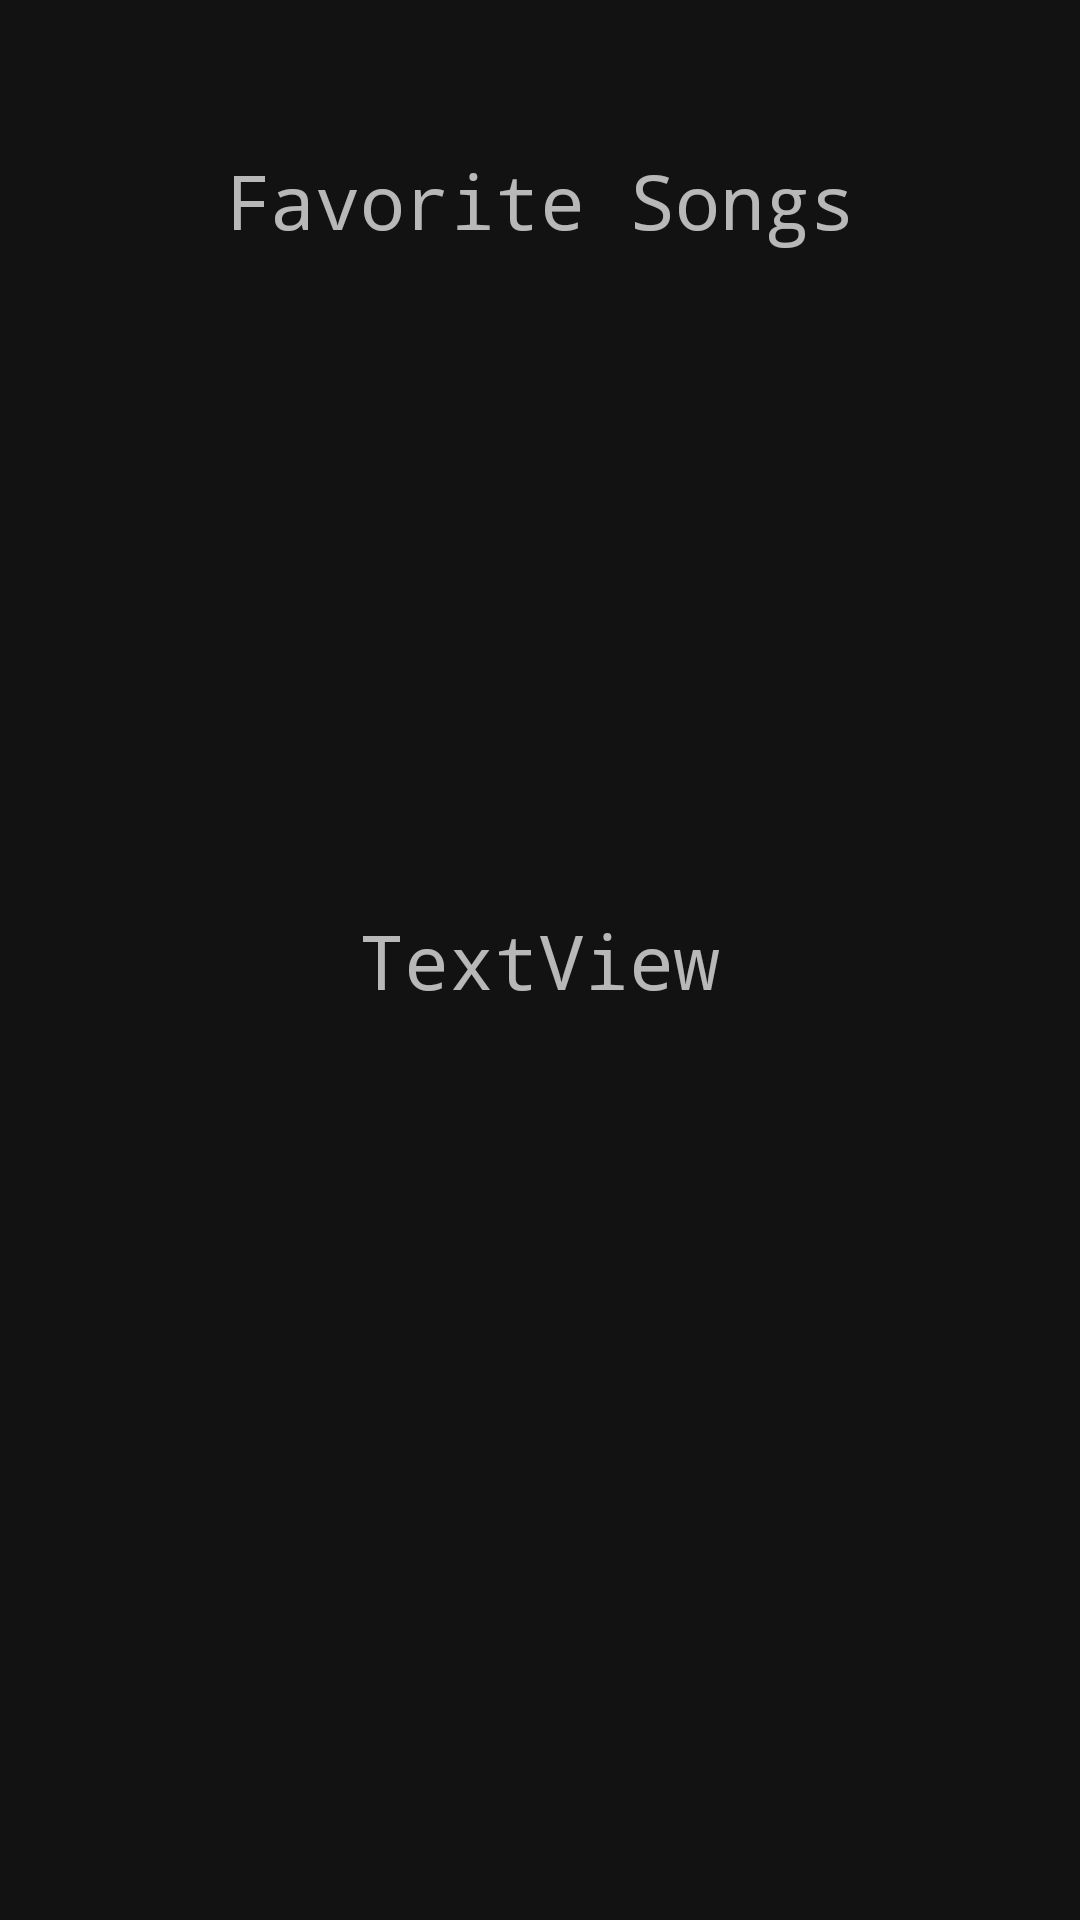

Produce the Android XML layout that renders to this screen, including the resource entries it uses.
<!-- AndroidManifest.xml: application theme Theme.DIG4634FinalProject -->
<!-- res/layout/activity_liked_songs.xml -->
<?xml version="1.0" encoding="utf-8"?>
<androidx.constraintlayout.widget.ConstraintLayout xmlns:android="http://schemas.android.com/apk/res/android"
    xmlns:app="http://schemas.android.com/apk/res-auto"
    xmlns:tools="http://schemas.android.com/tools"
    android:id="@+id/textViewLOL"
    android:layout_width="match_parent"
    android:layout_height="match_parent"
    tools:context=".LikedSongs">

    <TextView
        android:id="@+id/textView2"
        android:layout_width="wrap_content"
        android:layout_height="wrap_content"
        android:layout_marginStart="32dp"
        android:layout_marginTop="50dp"
        android:layout_marginEnd="32dp"
        android:fontFamily="monospace"
        android:text="Favorite Songs"
        android:textSize="25sp"
        app:layout_constraintEnd_toEndOf="parent"
        app:layout_constraintStart_toStartOf="parent"
        app:layout_constraintTop_toTopOf="parent" />

    <LinearLayout
        android:id="@+id/linearLayout"
        android:layout_width="fill_parent"
        android:layout_height="fill_parent"
        android:orientation="vertical"
        app:layout_constraintBottom_toBottomOf="parent"
        app:layout_constraintEnd_toEndOf="parent"
        app:layout_constraintStart_toStartOf="parent"
        app:layout_constraintTop_toTopOf="parent">

        <ListView
            android:id="@+id/mainListView"
            android:layout_width="fill_parent"
            android:layout_height="fill_parent">

        </ListView>

    </LinearLayout>

    <TextView
        android:id="@+id/textView"
        android:layout_width="wrap_content"
        android:layout_height="wrap_content"
        android:layout_marginStart="32dp"
        android:layout_marginEnd="32dp"
        android:fontFamily="monospace"
        android:text="TextView"
        android:textAlignment="center"
        android:textSize="25sp"
        app:layout_constraintBottom_toBottomOf="parent"
        app:layout_constraintEnd_toEndOf="parent"
        app:layout_constraintHorizontal_bias="0.498"
        app:layout_constraintStart_toStartOf="parent"
        app:layout_constraintTop_toTopOf="parent" />
</androidx.constraintlayout.widget.ConstraintLayout>
<!-- resources referenced by this layout -->
<resources>
  <style name="Theme.DIG4634FinalProject" parent="Theme.MaterialComponents.NoActionBar">
          
          <item name="colorPrimary">@color/purple_500</item>
          <item name="colorPrimaryVariant">@color/purple_700</item>
          <item name="colorOnPrimary">@color/white</item>
          
          <item name="colorSecondary">@color/teal_200</item>
          <item name="colorSecondaryVariant">@color/teal_700</item>
          <item name="colorOnSecondary">@color/black</item>
          
          <item name="android:statusBarColor" tools:targetApi="l">?attr/colorPrimaryVariant</item>
          
      </style>
  <!-- not gathered from this repository: default colours our renderer supplied (Android Studio template values) -->
  <color name="purple_500">#FF6200EE</color>
  <color name="purple_700">#FF3700B3</color>
  <color name="teal_200">#FF03DAC5</color>
  <color name="teal_700">#FF018786</color>
  <color name="black">#FF000000</color>
  <color name="white">#FFFFFFFF</color>
</resources>
